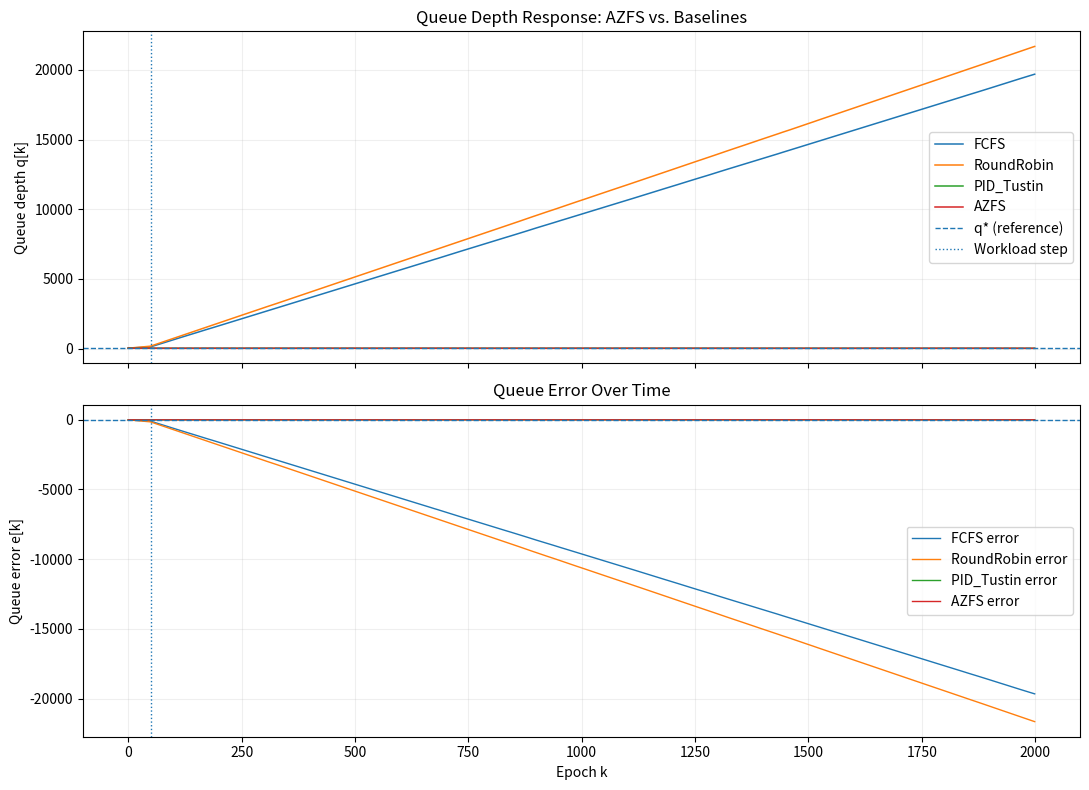
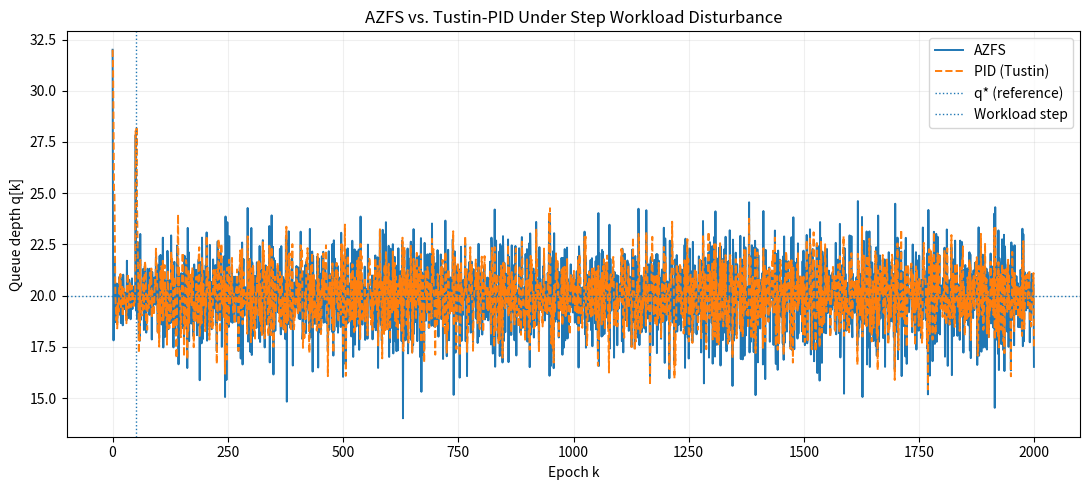
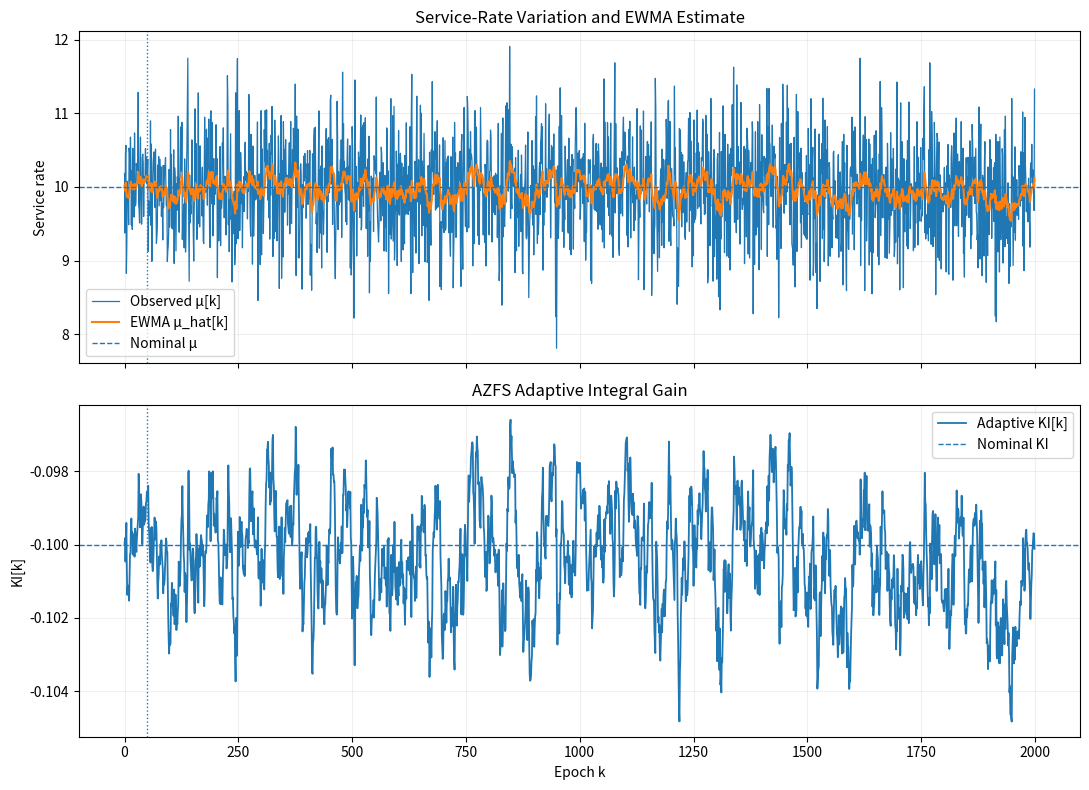

Here is the Python script that generated these plots, in order:
"""
Adaptive Z-Domain Feedback Scheduler (AZFS)
============================================

Reference simulation implementation for the AZFS project.

Implements:
    - Queue plant model
    - AZFS PI controller
    - Adaptive service-rate estimation using EWMA
    - Adaptive integral gain
    - FCFS baseline
    - Round Robin baseline
    - Tustin-discretized PID baseline
    - Step workload disturbance
    - Performance metrics
    - CSV result export
    - Summary report
    - Visualization
    - Optional multi-seed experiments

IMPORTANT IMPLEMENTATION NOTE
-----------------------------
The theoretical paper proposes the pure integral controller:

        C(z) = KI * z / (z - 1)

The queue plant already contains an integrating pole at z = 1.
Therefore, the pure-I controller creates a double-integrator loop.

The implementation uses the following PI refinement:

        C(z) = KI * z / (z - 1) + KP

with the incremental realization:

        u[k] = u[k-1]
               + KI[k] * e[k]
               + KP * (e[k] - e[k-1])

The integral component preserves the intended zero-bias tracking
behavior, while the proportional component provides damping.

The simulation also includes actuator saturation:

        0 <= u[k] <= U_MAX

Therefore, the simulated system is nonlinear whenever the actuator
saturates.

Run:
    python azfs_sim.py

Optional:
    python azfs_sim.py --multi-seed

Produces:
    azfs_results.csv
    azfs_summary.txt
    azfs_comparison.png
    azfs_zoomed_comparison.png
    azfs_adaptation.png

With --multi-seed:
    azfs_multiseed_results.csv
    azfs_multiseed_summary.txt
"""

import argparse
import csv
from dataclasses import dataclass

import numpy as np

import matplotlib
matplotlib.use("Agg")
import matplotlib.pyplot as plt


# ======================================================================
# Configuration
# ======================================================================

@dataclass
class Config:
    # Simulation
    N_EPOCHS: int = 2000
    Ts: float = 1.0

    # Workload
    LAMBDA_NOM: float = 12.0
    STEP_EPOCH: int = 50
    STEP_SIZE: float = 8.0

    # Queue reference
    Q_REF: float = 20.0

    # Service rate
    MU_NOM: float = 10.0
    SERVICE_RATE_DRIFT: bool = True
    SERVICE_RATE_STD: float = 0.6

    # AZFS
    KI_NOM: float = -0.1
    KP_DAMPING: float = -0.1
    ALPHA: float = 0.9

    # Actuator
    U_MIN: float = 0.0
    U_MAX: float = 3.0

    # Metrics
    SS_WINDOW: int = 100
    VARIANCE_WINDOW: int = 200
    SETTLING_WINDOW: int = 30
    SETTLING_FRAC: float = 0.05
    SETTLING_FLOOR: float = 1.0

    # Reproducibility
    SEED: int = 42


# ======================================================================
# Queue Plant
# ======================================================================

class QueuePlant:
    """
    Discrete-time queue model:

        q[k+1] = q[k] + lambda*Ts - mu*u[k]*Ts

    where:

        q      = queue depth
        lambda = arrival rate
        mu     = service rate
        u      = dispatch/service control fraction
        Ts     = scheduling interval

    The actuator is constrained to a non-negative dispatch value.
    """

    def __init__(self, q0, Ts, u_min=0.0, u_max=3.0):
        self.q = float(q0)
        self.Ts = float(Ts)
        self.u_min = float(u_min)
        self.u_max = float(u_max)

    def step(self, lam, mu, u):
        u = np.clip(u, self.u_min, self.u_max)

        self.q = max(
            0.0,
            self.q
            + lam * self.Ts
            - mu * u * self.Ts
        )

        return self.q


# ======================================================================
# AZFS Controller
# ======================================================================

class AZFSController:
    """
    Adaptive Z-domain PI controller.

    The theoretical controller is:

        C(z) = KI * z / (z - 1)

    The implemented refinement is:

        C(z) = KI * z / (z - 1) + KP

    Incremental realization:

        u[k] = u[k-1]
               + KI[k] * e[k]
               + KP * (e[k] - e[k-1])

    where KI[k] is adapted using:

        KI[k] = KI_nom * mu_nom / mu_hat[k]

    and:

        mu_hat[k] =
            alpha * mu_hat[k-1]
            + (1-alpha) * mu_obs[k]

    The error convention used here is:

        e[k] = q_ref - q[k]

    Therefore, because KI and KP are negative:

        q < q_ref  -> e > 0 -> control decreases
        q > q_ref  -> e < 0 -> control increases

    This matches the plant physics:
    increasing u drains the queue.
    """

    def __init__(
        self,
        KI_nom,
        mu_nom,
        Ts,
        alpha=0.9,
        KP_DAMPING=-0.1
    ):
        self.KI_nom = KI_nom
        self.mu_nom = mu_nom
        self.Ts = Ts
        self.alpha = alpha
        self.KP_DAMPING = KP_DAMPING

        self.mu_hat = mu_nom

        self.u_prev = 0.0
        self.e_prev = 0.0

    @staticmethod
    def jury_stable_range(mu, Ts):
        """
        Nominal gain interval given in the paper:

            -4/(mu*Ts) < KI < 0

        Note:
        This interval comes from the paper's stated Jury analysis.
        For the pure-I + integrating-plant configuration, the constant
        term is exactly 1, so strict Schur stability requires additional
        care. The implemented PI refinement addresses this issue.
        """

        lower = -4.0 / (mu * Ts)
        upper = 0.0

        return lower, upper

    def update_mu_estimate(self, mu_obs):
        """
        EWMA service-rate estimator.
        """

        self.mu_hat = (
            self.alpha * self.mu_hat
            + (1.0 - self.alpha) * mu_obs
        )

    def adaptive_gain(self):
        """
        Adaptive gain:

            KI[k] = KI_nom * mu_nom / mu_hat[k]
        """

        return (
            self.KI_nom
            * self.mu_nom
            / max(self.mu_hat, 1e-6)
        )

    def control(self, error):
        """
        Calculate the next control command.

        Incremental PI realization:

            u[k] = u[k-1]
                   + KI[k] * e[k]
                   + KP * (e[k] - e[k-1])
        """

        KI = self.adaptive_gain()

        u = (
            self.u_prev
            + KI * error
            + self.KP_DAMPING * (error - self.e_prev)
        )

        self.u_prev = u
        self.e_prev = error

        return u, KI


# ======================================================================
# Workload / Service Profiles
# ======================================================================

def generate_profiles(cfg, seed=None):
    """
    Generate workload and service-rate sequences.

    The same generated sequences are passed to all schedulers so that
    comparisons are performed under identical disturbances.

    Workload:

        epochs < STEP_EPOCH:
            lambda = LAMBDA_NOM

        epochs >= STEP_EPOCH:
            lambda = LAMBDA_NOM + STEP_SIZE

    Service rate:

        MU_NOM + Gaussian drift

    when SERVICE_RATE_DRIFT is enabled.
    """

    if seed is None:
        seed = cfg.SEED

    rng = np.random.default_rng(seed)

    # ------------------------------
    # Workload profile
    # ------------------------------

    lam_series = np.full(
        cfg.N_EPOCHS,
        cfg.LAMBDA_NOM,
        dtype=float
    )

    lam_series[cfg.STEP_EPOCH:] += cfg.STEP_SIZE

    # ------------------------------
    # Service profile
    # ------------------------------

    if cfg.SERVICE_RATE_DRIFT:
        mu_series = (
            cfg.MU_NOM
            + rng.normal(
                0.0,
                cfg.SERVICE_RATE_STD,
                size=cfg.N_EPOCHS
            )
        )

        mu_series = np.clip(
            mu_series,
            cfg.MU_NOM * 0.5,
            cfg.MU_NOM * 1.5
        )

    else:
        mu_series = np.full(
            cfg.N_EPOCHS,
            cfg.MU_NOM,
            dtype=float
        )

    return lam_series, mu_series


# ======================================================================
# Scheduler Simulations
# ======================================================================

def run_fcfs(cfg, lam_series, mu_series):
    """
    FCFS baseline.

    The scheduler always dispatches at full nominal control:

        u = 1

    No feedback or adaptation is applied.
    """

    plant = QueuePlant(
        cfg.Q_REF,
        cfg.Ts,
        cfg.U_MIN,
        cfg.U_MAX
    )

    q_hist = []

    for k in range(cfg.N_EPOCHS):

        q = plant.step(
            lam_series[k],
            mu_series[k],
            u=1.0
        )

        q_hist.append(q)

    return np.asarray(q_hist)


def run_round_robin(cfg, lam_series, mu_series):
    """
    Round Robin baseline.

    A fixed dispatch fraction is used to represent a static
    time-sharing policy.

    No feedback or adaptation is applied.
    """

    plant = QueuePlant(
        cfg.Q_REF,
        cfg.Ts,
        cfg.U_MIN,
        cfg.U_MAX
    )

    q_hist = []

    quantum_fraction = 0.9

    for k in range(cfg.N_EPOCHS):

        q = plant.step(
            lam_series[k],
            mu_series[k],
            u=quantum_fraction
        )

        q_hist.append(q)

    return np.asarray(q_hist)


def run_pid_tustin(
    cfg,
    lam_series,
    mu_series,
    Kp=0.08,
    Ki=0.03,
    Kd=0.01
):
    """
    Tustin-discretized PID baseline.

    Error convention:

        e[k] = q[k] - q_ref

    Positive error means queue is above target, so positive control
    increases dispatch and drains the queue.

    The control signal is saturated to the configured actuator limits.
    """

    plant = QueuePlant(
        cfg.Q_REF,
        cfg.Ts,
        cfg.U_MIN,
        cfg.U_MAX
    )

    q_hist = []

    e_prev = 0.0
    e_prev2 = 0.0
    u_prev = 0.0

    Ts = cfg.Ts

    # Tustin-discretized PID coefficients
    a0 = (
        Kp
        + Ki * Ts / 2.0
        + 2.0 * Kd / Ts
    )

    a1 = (
        -Kp
        + Ki * Ts / 2.0
        - 4.0 * Kd / Ts
    )

    a2 = 2.0 * Kd / Ts

    for k in range(cfg.N_EPOCHS):

        e_k = plant.q - cfg.Q_REF

        u_k = (
            u_prev
            + a0 * e_k
            + a1 * e_prev
            + a2 * e_prev2
        )

        u_k = np.clip(
            u_k,
            cfg.U_MIN,
            cfg.U_MAX
        )

        q = plant.step(
            lam_series[k],
            mu_series[k],
            u=u_k
        )

        q_hist.append(q)

        e_prev2 = e_prev
        e_prev = e_k
        u_prev = u_k

    return np.asarray(q_hist)


def run_azfs(cfg, lam_series, mu_series):
    """
    Run the Adaptive Z-Domain Feedback Scheduler.

    Returns:

        q_hist
        ki_hist
        mu_hat_hist
        u_hist
    """

    plant = QueuePlant(
        cfg.Q_REF,
        cfg.Ts,
        cfg.U_MIN,
        cfg.U_MAX
    )

    controller = AZFSController(
        KI_nom=cfg.KI_NOM,
        mu_nom=cfg.MU_NOM,
        Ts=cfg.Ts,
        alpha=cfg.ALPHA,
        KP_DAMPING=cfg.KP_DAMPING
    )

    q_hist = []
    ki_hist = []
    mu_hat_hist = []
    u_hist = []

    for k in range(cfg.N_EPOCHS):

        q_star = cfg.Q_REF

        # Paper's error convention:
        #
        # e[k] = q*[k] - q[k]
        error = q_star - plant.q

        u_k, KI_k = controller.control(error)

        # Physical actuator limitation
        u_k = np.clip(
            u_k,
            cfg.U_MIN,
            cfg.U_MAX
        )

        q = plant.step(
            lam_series[k],
            mu_series[k],
            u=u_k
        )

        # Update service-rate estimate after observing current service rate
        controller.update_mu_estimate(mu_series[k])

        q_hist.append(q)
        ki_hist.append(KI_k)
        mu_hat_hist.append(controller.mu_hat)
        u_hist.append(u_k)

    return (
        np.asarray(q_hist),
        np.asarray(ki_hist),
        np.asarray(mu_hat_hist),
        np.asarray(u_hist)
    )


# ======================================================================
# Metrics
# ======================================================================

def compute_metrics(
    q_hist,
    q_ref,
    disturbance_epoch,
    ss_window=100,
    variance_window=200,
    settling_window=30,
    settling_frac=0.05,
    settling_floor=1.0
):

    disturbance_epoch = int(disturbance_epoch)

    # Only analyze the response to the actual workload step.
    response_q = np.asarray(q_hist[disturbance_epoch:], dtype=float)

    response_e = q_ref - response_q

    if len(response_q) == 0:
        raise ValueError("No samples available after disturbance epoch.")

    # --------------------------------------------------------------
    # Steady-state window
    # --------------------------------------------------------------

    ss_window = min(ss_window, len(response_q))

    ss_q = response_q[-ss_window:]
    ss_e = response_e[-ss_window:]

    # Signed bias
    signed_ss_error = float(np.mean(ss_e))

    # Average magnitude of error
    mean_abs_ss_error = float(np.mean(np.abs(ss_e)))

    # --------------------------------------------------------------
    # Steady-state variance
    # --------------------------------------------------------------

    variance_window = min(
        variance_window,
        len(response_q)
    )

    variance_ss = float(
        np.var(response_q[-variance_window:])
    )

    # --------------------------------------------------------------
    # Overshoot
    # --------------------------------------------------------------

    maximum_queue = float(np.max(response_q))

    overshoot = max(
        0.0,
        maximum_queue - q_ref
    )

    # --------------------------------------------------------------
    # Settling time
    # --------------------------------------------------------------

    # Error immediately after disturbance
    e0 = abs(response_e[0])

    band = max(
        settling_frac * e0,
        settling_floor
    )

    settling_window = min(
        settling_window,
        len(response_e)
    )

    settling_idx = None

    if len(response_e) >= settling_window:

        for k in range(
            len(response_e) - settling_window + 1
        ):

            window_error = np.abs(
                response_e[
                    k:k + settling_window
                ]
            )

            if np.mean(window_error) <= band:

                settling_idx = k
                break

    if settling_idx is None:
        settling_time = -1
    else:
        settling_time = int(settling_idx)

    return {
        "signed_ss_error": signed_ss_error,
        "mean_abs_ss_error": mean_abs_ss_error,
        "settling_time_epochs": settling_time,
        "max_overshoot": overshoot,
        "queue_variance_ss": variance_ss,
        "settling_band": band
    }


# ======================================================================
# Formatting
# ======================================================================

def print_summary(metrics):
    """
    Print metrics in a readable table.
    """

    print()

    print(
        f"{'Scheduler':<15}"
        f"{'Signed SS Error':>18}"
        f"{'Mean Abs SS Error':>20}"
        f"{'Settling':>12}"
        f"{'Overshoot':>14}"
        f"{'SS Variance':>16}"
    )

    print("-" * 95)

    for name, m in metrics.items():

        print(
            f"{name:<15}"
            f"{m['signed_ss_error']:>18.4f}"
            f"{m['mean_abs_ss_error']:>20.4f}"
            f"{m['settling_time_epochs']:>12d}"
            f"{m['max_overshoot']:>14.4f}"
            f"{m['queue_variance_ss']:>16.4f}"
        )


# ======================================================================
# CSV Export
# ======================================================================

def save_csv(
    filename,
    cfg,
    lam_series,
    mu_series,
    results
):
    """
    Save epoch-level results.
    """

    with open(
        filename,
        "w",
        newline=""
    ) as f:

        writer = csv.writer(f)

        writer.writerow([
            "epoch",
            "lambda",
            "mu",
            "disturbance",
            "q_FCFS",
            "q_RoundRobin",
            "q_PID_Tustin",
            "q_AZFS",
            "error_AZFS",
            "KI_AZFS",
            "mu_hat_AZFS",
            "u_AZFS"
        ])

        for k in range(cfg.N_EPOCHS):

            disturbance = (
                1
                if k >= cfg.STEP_EPOCH
                else 0
            )

            azfs_error = (
                cfg.Q_REF
                - results["AZFS"][k]
            )

            writer.writerow([
                k,
                lam_series[k],
                mu_series[k],
                disturbance,
                results["FCFS"][k],
                results["RoundRobin"][k],
                results["PID_Tustin"][k],
                results["AZFS"][k],
                azfs_error,
                results["KI_AZFS"][k],
                results["MU_HAT_AZFS"][k],
                results["U_AZFS"][k]
            ])


# ======================================================================
# Summary File
# ======================================================================

def save_summary(
    filename,
    cfg,
    metrics
):
    """
    Save a human-readable performance summary.
    """

    with open(filename, "w") as f:

        f.write(
            "AZFS Simulation Performance Summary\n"
        )

        f.write(
            "===================================\n\n"
        )

        f.write(
            f"Epochs: {cfg.N_EPOCHS}\n"
        )

        f.write(
            f"Sampling interval Ts: {cfg.Ts}\n"
        )

        f.write(
            f"Reference queue q*: {cfg.Q_REF}\n"
        )

        f.write(
            f"Initial arrival rate lambda: "
            f"{cfg.LAMBDA_NOM}\n"
        )

        f.write(
            f"Step epoch: {cfg.STEP_EPOCH}\n"
        )

        f.write(
            f"Step size: {cfg.STEP_SIZE}\n"
        )

        f.write(
            f"Post-step arrival rate: "
            f"{cfg.LAMBDA_NOM + cfg.STEP_SIZE}\n"
        )

        f.write(
            f"Nominal service rate mu: "
            f"{cfg.MU_NOM}\n"
        )

        f.write(
            f"Service-rate drift: "
            f"{cfg.SERVICE_RATE_DRIFT}\n"
        )

        f.write(
            f"Random seed: {cfg.SEED}\n\n"
        )

        f.write(
            "AZFS Controller\n"
        )

        f.write(
            "---------------\n"
        )

        f.write(
            f"KI nominal: {cfg.KI_NOM}\n"
        )

        f.write(
            f"KP damping: {cfg.KP_DAMPING}\n"
        )

        f.write(
            f"EWMA alpha: {cfg.ALPHA}\n"
        )

        f.write(
            f"Actuator range: "
            f"[{cfg.U_MIN}, {cfg.U_MAX}]\n\n"
        )

        f.write(
            "Metrics\n"
        )

        f.write(
            "-------\n"
        )

        f.write(
            f"{'Scheduler':<15}"
            f"{'Signed SS Error':>18}"
            f"{'Mean Abs SS Error':>20}"
            f"{'Settling':>12}"
            f"{'Overshoot':>14}"
            f"{'SS Variance':>16}\n"
        )

        f.write("-" * 95 + "\n")

        for name, m in metrics.items():

            f.write(
                f"{name:<15}"
                f"{m['signed_ss_error']:>18.4f}"
                f"{m['mean_abs_ss_error']:>20.4f}"
                f"{m['settling_time_epochs']:>12d}"
                f"{m['max_overshoot']:>14.4f}"
                f"{m['queue_variance_ss']:>16.4f}\n"
            )

        f.write("\n")

        f.write(
            "Metric definitions\n"
        )

        f.write(
            "------------------\n"
        )

        f.write(
            "Signed SS Error: mean(q* - q) over the final "
            f"{cfg.SS_WINDOW} post-disturbance epochs.\n"
        )

        f.write(
            "Mean Abs SS Error: mean(abs(q* - q)) over the "
            f"final {cfg.SS_WINDOW} post-disturbance epochs.\n"
        )

        f.write(
            "Settling Time: first post-disturbance epoch at "
            "which the absolute error remains inside the "
            f"configured settling band for {cfg.SETTLING_WINDOW} "
            "consecutive epochs.\n"
        )

        f.write(
            "Overshoot: maximum queue depth above q* after "
            "the workload disturbance.\n"
        )

        f.write(
            "SS Variance: queue-depth variance over the final "
            f"{cfg.VARIANCE_WINDOW} post-disturbance epochs.\n"
        )


# ======================================================================
# Plotting
# ======================================================================

def plot_comparison(
    filename,
    cfg,
    results
):
    """
    Full-scale comparison.

    Shows queue depth and queue error.
    """

    epochs = np.arange(cfg.N_EPOCHS)

    fig, axes = plt.subplots(
        2,
        1,
        figsize=(11, 8),
        sharex=True
    )

    # --------------------------------------------------------------
    # Queue depth
    # --------------------------------------------------------------

    ax = axes[0]

    for name in [
        "FCFS",
        "RoundRobin",
        "PID_Tustin",
        "AZFS"
    ]:

        ax.plot(
            epochs,
            results[name],
            label=name,
            linewidth=1.1
        )

    ax.axhline(
        cfg.Q_REF,
        linestyle="--",
        linewidth=1.0,
        label="q* (reference)"
    )

    ax.axvline(
        cfg.STEP_EPOCH,
        linestyle=":",
        linewidth=1.0,
        label="Workload step"
    )

    ax.set_ylabel(
        "Queue depth q[k]"
    )

    ax.set_title(
        "Queue Depth Response: AZFS vs. Baselines"
    )

    ax.legend()

    ax.grid(alpha=0.2)

    # --------------------------------------------------------------
    # Queue error
    # --------------------------------------------------------------

    ax2 = axes[1]

    for name in [
        "FCFS",
        "RoundRobin",
        "PID_Tustin",
        "AZFS"
    ]:

        error = cfg.Q_REF - results[name]

        ax2.plot(
            epochs,
            error,
            label=f"{name} error",
            linewidth=1.0
        )

    ax2.axhline(
        0,
        linestyle="--",
        linewidth=1.0
    )

    ax2.axvline(
        cfg.STEP_EPOCH,
        linestyle=":",
        linewidth=1.0
    )

    ax2.set_xlabel(
        "Epoch k"
    )

    ax2.set_ylabel(
        "Queue error e[k]"
    )

    ax2.set_title(
        "Queue Error Over Time"
    )

    ax2.legend()

    ax2.grid(alpha=0.2)

    plt.tight_layout()

    plt.savefig(
        filename,
        dpi=150
    )

    plt.close(fig)


def plot_zoomed_controller_comparison(
    filename,
    cfg,
    results
):
    """
    Controller-only comparison.

    FCFS and Round Robin are excluded because their unbounded queue
    growth would dominate the vertical scale.
    """

    epochs = np.arange(cfg.N_EPOCHS)

    fig, ax = plt.subplots(
        figsize=(11, 5)
    )

    ax.plot(
        epochs,
        results["AZFS"],
        label="AZFS",
        linewidth=1.4
    )

    ax.plot(
        epochs,
        results["PID_Tustin"],
        label="PID (Tustin)",
        linewidth=1.4,
        linestyle="--"
    )

    ax.axhline(
        cfg.Q_REF,
        linestyle=":",
        linewidth=1.0,
        label="q* (reference)"
    )

    ax.axvline(
        cfg.STEP_EPOCH,
        linestyle=":",
        linewidth=1.0,
        label="Workload step"
    )

    ax.set_xlabel(
        "Epoch k"
    )

    ax.set_ylabel(
        "Queue depth q[k]"
    )

    ax.set_title(
        "AZFS vs. Tustin-PID Under Step Workload Disturbance"
    )

    ax.legend()

    ax.grid(alpha=0.2)

    plt.tight_layout()

    plt.savefig(
        filename,
        dpi=150
    )

    plt.close(fig)


def plot_adaptation(
    filename,
    cfg,
    mu_series,
    azfs_mu_hat,
    azfs_ki
):
    """
    Plot service-rate variation, EWMA estimate and adaptive KI.
    """

    epochs = np.arange(cfg.N_EPOCHS)

    fig, axes = plt.subplots(
        2,
        1,
        figsize=(11, 8),
        sharex=True
    )

    # --------------------------------------------------------------
    # Service rate
    # --------------------------------------------------------------

    ax = axes[0]

    ax.plot(
        epochs,
        mu_series,
        label="Observed μ[k]",
        linewidth=0.9
    )

    ax.plot(
        epochs,
        azfs_mu_hat,
        label="EWMA μ_hat[k]",
        linewidth=1.5
    )

    ax.axhline(
        cfg.MU_NOM,
        linestyle="--",
        linewidth=1.0,
        label="Nominal μ"
    )

    ax.axvline(
        cfg.STEP_EPOCH,
        linestyle=":",
        linewidth=1.0
    )

    ax.set_ylabel(
        "Service rate"
    )

    ax.set_title(
        "Service-Rate Variation and EWMA Estimate"
    )

    ax.legend()

    ax.grid(alpha=0.2)

    # --------------------------------------------------------------
    # Adaptive gain
    # --------------------------------------------------------------

    ax2 = axes[1]

    ax2.plot(
        epochs,
        azfs_ki,
        label="Adaptive KI[k]",
        linewidth=1.3
    )

    ax2.axhline(
        cfg.KI_NOM,
        linestyle="--",
        linewidth=1.0,
        label="Nominal KI"
    )

    ax2.axvline(
        cfg.STEP_EPOCH,
        linestyle=":",
        linewidth=1.0
    )

    ax2.set_xlabel(
        "Epoch k"
    )

    ax2.set_ylabel(
        "KI[k]"
    )

    ax2.set_title(
        "AZFS Adaptive Integral Gain"
    )

    ax2.legend()

    ax2.grid(alpha=0.2)

    plt.tight_layout()

    plt.savefig(
        filename,
        dpi=150
    )

    plt.close(fig)


# ======================================================================
# Single Experiment
# ======================================================================

def run_single_experiment(cfg, seed=None):
    """
    Run one complete experiment.
    """

    if seed is None:
        seed = cfg.SEED

    lam_series, mu_series = generate_profiles(
        cfg,
        seed=seed
    )

    # --------------------------------------------------------------
    # Stability information
    # --------------------------------------------------------------

    jury_lower, jury_upper = (
        AZFSController.jury_stable_range(
            cfg.MU_NOM,
            cfg.Ts
        )
    )

    print(
        f"Jury nominal KI interval: "
        f"({jury_lower:.4f}, {jury_upper:.4f})"
    )

    print(
        f"AZFS nominal KI: {cfg.KI_NOM:.4f}"
    )

    # --------------------------------------------------------------
    # Run schedulers
    # --------------------------------------------------------------

    fcfs = run_fcfs(
        cfg,
        lam_series,
        mu_series
    )

    round_robin = run_round_robin(
        cfg,
        lam_series,
        mu_series
    )

    pid = run_pid_tustin(
        cfg,
        lam_series,
        mu_series
    )

    (
        azfs,
        azfs_ki,
        azfs_mu_hat,
        azfs_u
    ) = run_azfs(
        cfg,
        lam_series,
        mu_series
    )

    results = {
        "FCFS": fcfs,
        "RoundRobin": round_robin,
        "PID_Tustin": pid,
        "AZFS": azfs,

        # Additional AZFS signals
        "KI_AZFS": azfs_ki,
        "MU_HAT_AZFS": azfs_mu_hat,
        "U_AZFS": azfs_u
    }

    # --------------------------------------------------------------
    # Metrics
    # --------------------------------------------------------------

    metrics = {}

    for name in [
        "FCFS",
        "RoundRobin",
        "PID_Tustin",
        "AZFS"
    ]:

        metrics[name] = compute_metrics(
            results[name],
            cfg.Q_REF,
            disturbance_epoch=cfg.STEP_EPOCH,
            ss_window=cfg.SS_WINDOW,
            variance_window=cfg.VARIANCE_WINDOW,
            settling_window=cfg.SETTLING_WINDOW,
            settling_frac=cfg.SETTLING_FRAC,
            settling_floor=cfg.SETTLING_FLOOR
        )

    return (
        lam_series,
        mu_series,
        results,
        metrics
    )


# ======================================================================
# Multi-Seed Experiments
# ======================================================================

def run_multi_seed(cfg, seeds):
    """
    Run multiple stochastic experiments and aggregate:

        mean ± standard deviation

    for each performance metric.
    """

    all_metrics = {
        "FCFS": [],
        "RoundRobin": [],
        "PID_Tustin": [],
        "AZFS": []
    }

    for seed in seeds:

        print(
            f"\nRunning seed {seed}..."
        )

        _, _, _, metrics = run_single_experiment(
            cfg,
            seed=seed
        )

        for scheduler in all_metrics:

            all_metrics[scheduler].append(
                metrics[scheduler]
            )

    metric_names = [
        "signed_ss_error",
        "mean_abs_ss_error",
        "settling_time_epochs",
        "max_overshoot",
        "queue_variance_ss"
    ]

    rows = []

    for scheduler in all_metrics:

        row = {
            "scheduler": scheduler
        }

        metric_list = all_metrics[scheduler]

        for metric_name in metric_names:

            values = np.array([
                m[metric_name]
                for m in metric_list
            ], dtype=float)

            # Settling time of -1 means "not settled".
            # Report it separately as the raw mean/std, while also
            # calculating a settled-only statistic when applicable.
            if metric_name == "settling_time_epochs":

                valid = values[values >= 0]

                row[f"{metric_name}_mean"] = (
                    float(np.mean(values))
                    if len(values)
                    else float("nan")
                )

                row[f"{metric_name}_std"] = (
                    float(np.std(values, ddof=1))
                    if len(values) > 1
                    else 0.0
                )

                row[f"{metric_name}_success_rate"] = (
                    float(np.mean(values >= 0))
                )

                row[f"{metric_name}_settled_mean"] = (
                    float(np.mean(valid))
                    if len(valid)
                    else float("nan")
                )

            else:

                row[f"{metric_name}_mean"] = (
                    float(np.mean(values))
                )

                row[f"{metric_name}_std"] = (
                    float(np.std(values, ddof=1))
                    if len(values) > 1
                    else 0.0
                )

        rows.append(row)

    return rows


def save_multiseed_results(
    filename,
    rows
):
    """
    Save multi-seed aggregate results.
    """

    fields = [
        "scheduler",

        "signed_ss_error_mean",
        "signed_ss_error_std",

        "mean_abs_ss_error_mean",
        "mean_abs_ss_error_std",

        "settling_time_epochs_mean",
        "settling_time_epochs_std",
        "settling_time_epochs_success_rate",
        "settling_time_epochs_settled_mean",

        "max_overshoot_mean",
        "max_overshoot_std",

        "queue_variance_ss_mean",
        "queue_variance_ss_std"
    ]

    with open(
        filename,
        "w",
        newline=""
    ) as f:

        writer = csv.DictWriter(
            f,
            fieldnames=fields
        )

        writer.writeheader()

        for row in rows:
            writer.writerow(row)


def save_multiseed_summary(
    filename,
    rows,
    seeds
):
    """
    Save a readable multi-seed summary.
    """

    with open(filename, "w", encoding="utf-8") as f:

        f.write(
            "AZFS Multi-Seed Simulation Summary\n"
        )

        f.write(
            "=================================\n\n"
        )

        f.write(
            f"Seeds: {', '.join(map(str, seeds))}\n\n"
        )

        f.write(
            "Values are reported as mean ± standard deviation.\n"
        )

        f.write(
            "Settling success rate is the fraction of runs that "
            "satisfied the configured settling criterion.\n\n"
        )

        f.write(
            f"{'Scheduler':<15}"
            f"{'Signed Error':>22}"
            f"{'Abs Error':>22}"
            f"{'Overshoot':>30}"
            f"{'Variance':>30}"
            f"{'Settle Success':>18}\n"
        )

        f.write("-" * 150 + "\n")

        for row in rows:

            signed = (
                f"{row['signed_ss_error_mean']:.4f} ± "
                f"{row['signed_ss_error_std']:.4f}"
            )

            abs_error = (
                f"{row['mean_abs_ss_error_mean']:.4f} ± "
                f"{row['mean_abs_ss_error_std']:.4f}"
            )

            overshoot = (
                f"{row['max_overshoot_mean']:.4f} ± "
                f"{row['max_overshoot_std']:.4f}"
            )

            variance = (
                f"{row['queue_variance_ss_mean']:.4f} ± "
                f"{row['queue_variance_ss_std']:.4f}"
            )

            success = (
                f"{100.0 * row['settling_time_epochs_success_rate']:.1f}%"
            )

            f.write(
                f"{row['scheduler']:<15}"
                f"{signed:>22}"
                f"{abs_error:>22}"
                f"{overshoot:>30}"
                f"{variance:>30}"
                f"{success:>18}\n"
            )

        f.write("\n")

        f.write(
            "Settling time details\n"
        )

        f.write(
            "---------------------\n"
        )

        for row in rows:

            f.write(
                f"{row['scheduler']}:\n"
            )

            f.write(
                f"  Mean raw settling time: "
                f"{row['settling_time_epochs_mean']:.4f}\n"
            )

            f.write(
                f"  Settled-run mean: "
                f"{row['settling_time_epochs_settled_mean']}\n"
            )

            f.write(
                f"  Success rate: "
                f"{100.0 * row['settling_time_epochs_success_rate']:.1f}%\n\n"
            )


# ======================================================================
# Main
# ======================================================================

def main():

    parser = argparse.ArgumentParser(
        description=(
            "AZFS Adaptive Z-Domain Feedback Scheduler simulation"
        )
    )

    parser.add_argument(
        "--multi-seed",
        action="store_true",
        help="Run multiple stochastic seeds"
    )

    parser.add_argument(
        "--seeds",
        type=int,
        nargs="+",
        default=[1, 2, 3, 4, 5, 6, 7, 8, 9, 10],
        help="Seeds used with --multi-seed"
    )

    args = parser.parse_args()

    cfg = Config()

    print(
        "=============================================="
    )

    print(
        "AZFS Adaptive Z-Domain Feedback Scheduler"
    )

    print(
        "=============================================="
    )

    print()

    print(
        f"Simulation epochs: {cfg.N_EPOCHS}"
    )

    print(
        f"Reference queue: {cfg.Q_REF}"
    )

    print(
        f"Workload step: epoch {cfg.STEP_EPOCH}"
    )

    print(
        f"Lambda: {cfg.LAMBDA_NOM} -> "
        f"{cfg.LAMBDA_NOM + cfg.STEP_SIZE}"
    )

    print(
        f"Nominal mu: {cfg.MU_NOM}"
    )

    print(
        f"Service-rate drift: "
        f"{cfg.SERVICE_RATE_DRIFT}"
    )

    print(
        f"AZFS KI_nom: {cfg.KI_NOM}"
    )

    print(
        f"AZFS KP: {cfg.KP_DAMPING}"
    )

    print()

    # ==============================================================
    # Single experiment
    # ==============================================================

    (
        lam_series,
        mu_series,
        results,
        metrics
    ) = run_single_experiment(
        cfg,
        seed=cfg.SEED
    )

    print(
        "\nSingle-seed results:"
    )

    print_summary(metrics)

    # ==============================================================
    # Save CSV
    # ==============================================================

    save_csv(
        "azfs_results.csv",
        cfg,
        lam_series,
        mu_series,
        results
    )

    # ==============================================================
    # Save summary
    # ==============================================================

    save_summary(
        "azfs_summary.txt",
        cfg,
        metrics
    )

    # ==============================================================
    # Generate plots
    # ==============================================================

    plot_comparison(
        "azfs_comparison.png",
        cfg,
        results
    )

    plot_zoomed_controller_comparison(
        "azfs_zoomed_comparison.png",
        cfg,
        results
    )

    plot_adaptation(
        "azfs_adaptation.png",
        cfg,
        mu_series,
        results["MU_HAT_AZFS"],
        results["KI_AZFS"]
    )

    print()

    print(
        "Generated:"
    )

    print(
        "  azfs_results.csv"
    )

    print(
        "  azfs_summary.txt"
    )

    print(
        "  azfs_comparison.png"
    )

    print(
        "  azfs_zoomed_comparison.png"
    )

    print(
        "  azfs_adaptation.png"
    )

    # ==============================================================
    # Multi-seed
    # ==============================================================

    if args.multi_seed:

        print(
            "\n=============================================="
        )

        print(
            "Running multi-seed evaluation"
        )

        print(
            "=============================================="
        )

        rows = run_multi_seed(
            cfg,
            args.seeds
        )

        save_multiseed_results(
            "azfs_multiseed_results.csv",
            rows
        )

        save_multiseed_summary(
            "azfs_multiseed_summary.txt",
            rows,
            args.seeds
        )

        print(
            "\nMulti-seed evaluation complete."
        )

        print(
            "Generated:"
        )

        print(
            "  azfs_multiseed_results.csv"
        )

        print(
            "  azfs_multiseed_summary.txt"
        )


# ======================================================================
# Entry Point
# ======================================================================

if __name__ == "__main__":
    main()
